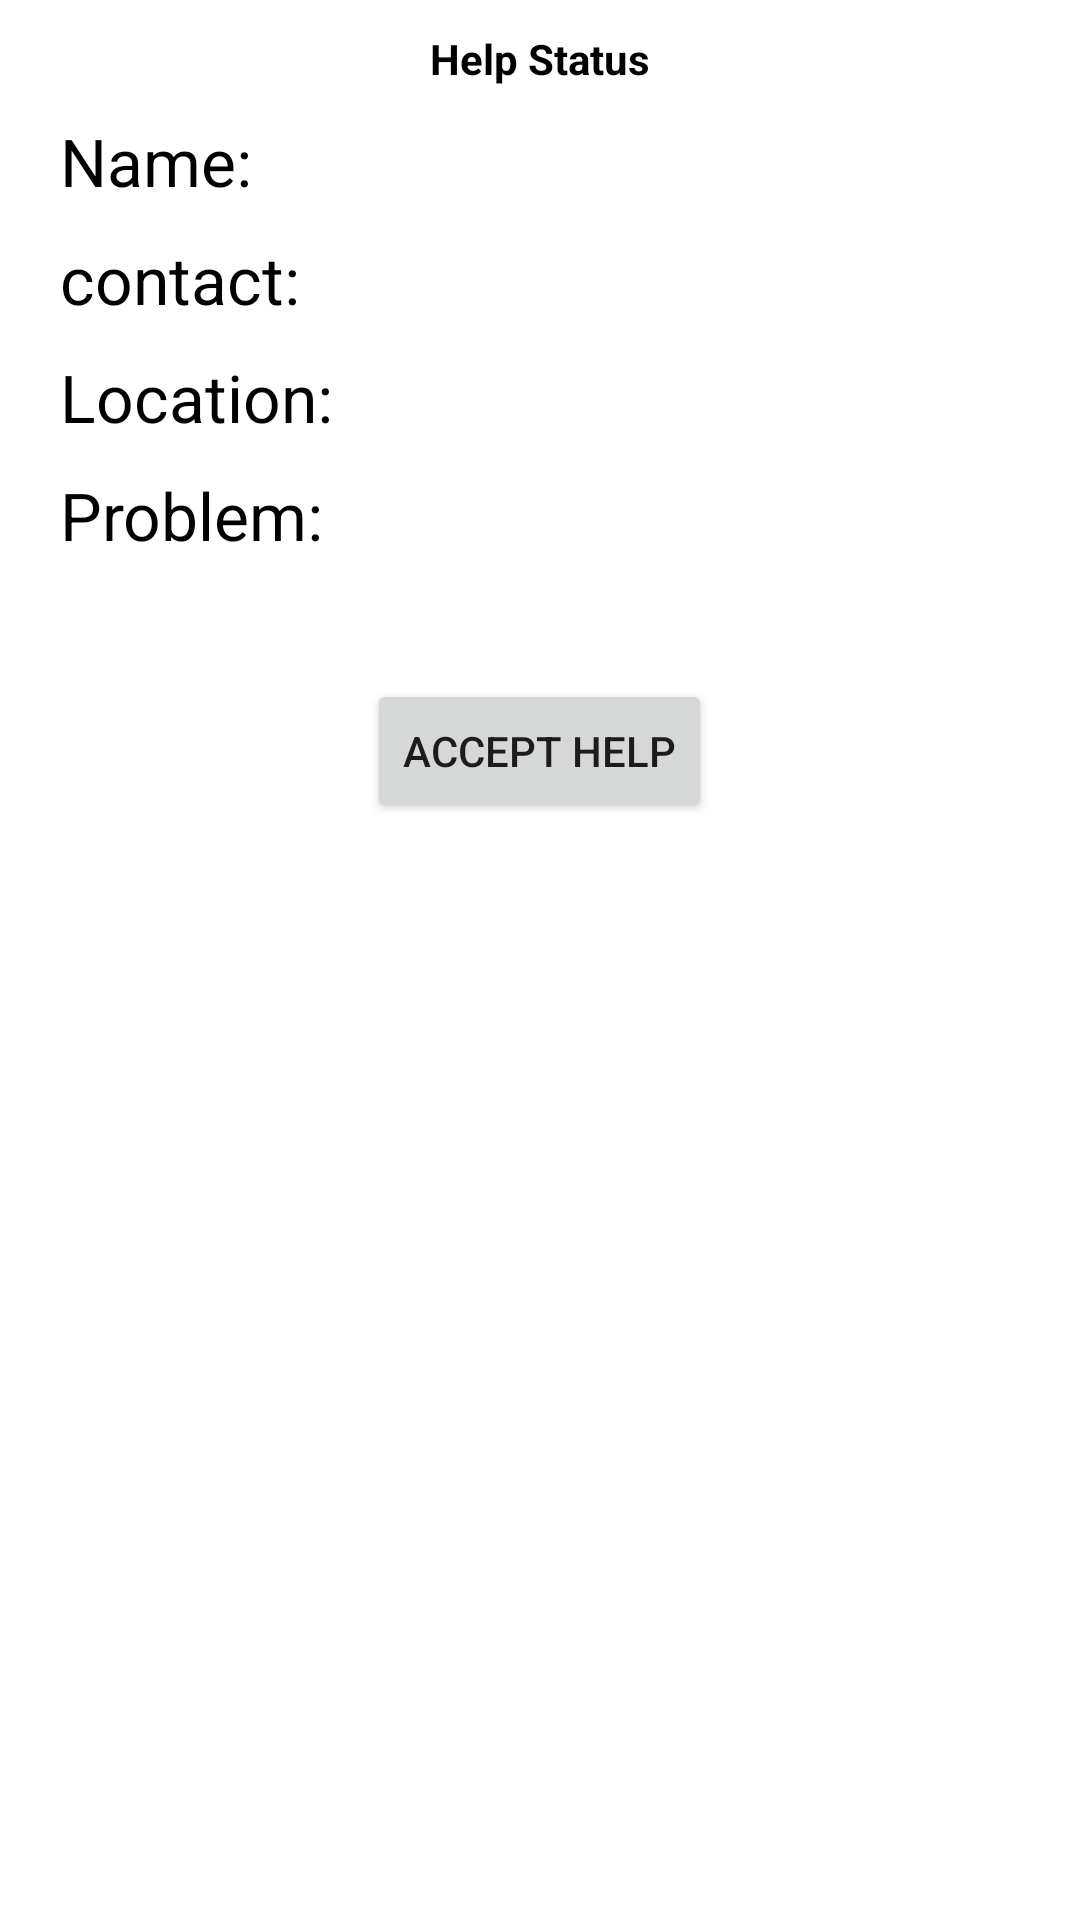

Produce the Android XML layout that renders to this screen, including the resource entries it uses.
<!-- AndroidManifest.xml: application theme Theme.QuickAid -->
<!-- res/layout/activity_complaint_status_org.xml -->
<?xml version="1.0" encoding="utf-8"?>
<RelativeLayout xmlns:android="http://schemas.android.com/apk/res/android"
    xmlns:app="http://schemas.android.com/apk/res-auto"
    xmlns:tools="http://schemas.android.com/tools"
    android:id="@+id/main"
    android:layout_width="match_parent"
    android:layout_height="match_parent"
    tools:context=".ComplaintStatusOrg">

    <TextView
        android:id="@+id/titleUserHelpStatusTV"
        android:layout_width="wrap_content"
        android:layout_height="wrap_content"
        android:text="Help Status"
        android:textColor="@color/black"
        android:layout_centerHorizontal="true"
        android:layout_marginTop="10dp"
        android:textStyle="bold"/>

    <LinearLayout
        android:id="@+id/ll1"
        android:layout_width="match_parent"
        android:layout_height="wrap_content"
        android:orientation="vertical"
        android:layout_below="@id/titleUserHelpStatusTV">

        <TextView
            android:id="@+id/nameHSTV"
            android:layout_width="wrap_content"
            android:layout_height="wrap_content"
            android:text="Name: "
            android:layout_marginStart="20dp"
            android:layout_marginTop="10dp"
            android:textColor="@color/black"
            android:textSize="22sp"/>

        <TextView
            android:id="@+id/contactHSTV"
            android:layout_width="wrap_content"
            android:layout_height="wrap_content"
            android:text="contact: "
            android:layout_marginStart="20dp"
            android:layout_marginTop="10dp"
            android:textColor="@color/black"
            android:textSize="22sp"/>

        <TextView
            android:id="@+id/locationHSTV"
            android:layout_width="wrap_content"
            android:layout_height="wrap_content"
            android:text="Location: "
            android:layout_marginStart="20dp"
            android:layout_marginTop="10dp"
            android:textColor="@color/black"
            android:textSize="22sp"/>

        <TextView
            android:id="@+id/problemHSTV"
            android:layout_width="wrap_content"
            android:layout_height="wrap_content"
            android:text="Problem: "
            android:layout_marginStart="20dp"
            android:layout_marginTop="10dp"
            android:textColor="@color/black"
            android:textSize="22sp"/>

    </LinearLayout>

    <Button
        android:id="@+id/acceptHelpBtn"
        android:layout_width="wrap_content"
        android:layout_height="wrap_content"
        android:text="Accept Help"
        android:layout_below="@id/ll1"
        android:layout_marginTop="40dp"
        android:layout_centerHorizontal="true"/>

</RelativeLayout>
<!-- resources referenced by this layout -->
<resources>
  <style name="Theme.QuickAid" parent="Theme.MaterialComponents.DayNight.NoActionBar">
          
          <item name="colorPrimary">@color/purple_500</item>
          <item name="colorPrimaryVariant">@color/purple_700</item>
          <item name="colorOnPrimary">@color/white</item>
          
          <item name="colorSecondary">@color/teal_200</item>
          <item name="colorSecondaryVariant">@color/teal_700</item>
          <item name="colorOnSecondary">@color/black</item>
          
          <item name="android:statusBarColor">?attr/colorPrimaryVariant</item>
          
          <item name="android:forceDarkAllowed" tools:targetApi="q">false</item>
      </style>
  <!-- not gathered from this repository: default colours our renderer supplied (Android Studio template values) -->
  <color name="purple_500">#FF6200EE</color>
  <color name="purple_700">#FF3700B3</color>
  <color name="teal_200">#FF03DAC5</color>
  <color name="teal_700">#FF018786</color>
  <color name="black">#FF000000</color>
  <color name="white">#FFFFFFFF</color>
</resources>
